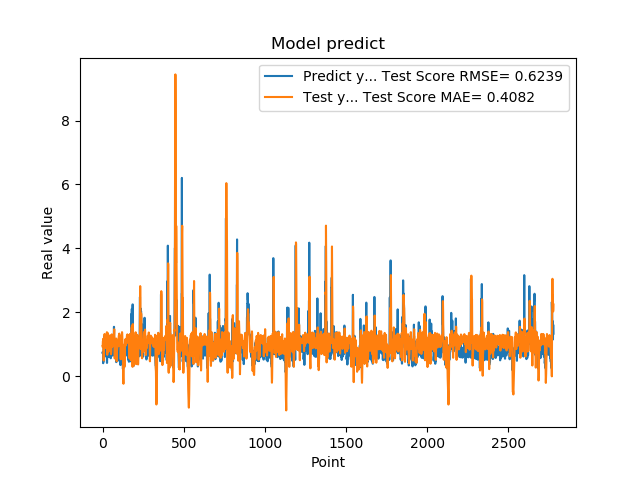

Source data for this figure (header and first rows):
7.321749925613403320e-01, 9.360790964387425417e-01
7.321749925613403320e-01, 9.364670761082054540e-01
7.640249729156494141e-01, 1.089313040089751272e+00
7.640249729156494141e-01, 1.107867188601915798e+00
4.072830080986022949e-01, 1.171416688251457172e+00
4.752210080623625599e-01, 8.554912504838549925e-01
4.752210080623625599e-01, 6.367761870473030994e-01
8.781340122222900391e-01, 4.923870907548308917e-01
8.781340122222900391e-01, 6.406798657463376179e-01
7.414129972457885742e-01, 8.247012341164356997e-01
1.258002042770385520e+00, 1.006001815426865953e+00
1.258002042770385520e+00, 1.213780025127652262e+00
1.069700956344604492e+00, 1.315681060130108992e+00
1.069700956344604492e+00, 1.322340861333498818e+00
7.274609804153442383e-01, 1.237694715177226179e+00
7.892770171165466309e-01, 9.252845071378850150e-01
7.892770171165466309e-01, 8.814604863055097717e-01
6.237750053405761719e-01, 9.713384754181241254e-01
6.237750053405761719e-01, 9.531462102863775820e-01
6.914690136909484863e-01, 1.026634884760441624e+00
8.557710051536558948e-01, 9.887538652288935248e-01
8.557710051536558948e-01, 1.110721467631429427e+00
7.093830108642578125e-01, 1.227023422043868051e+00
7.093830108642578125e-01, 1.202026664296178105e+00
1.014547944068908691e+00, 1.140627234524152378e+00
1.115731000900268555e+00, 1.178625055769614294e+00
1.115731000900268555e+00, 1.286908839672585403e+00
4.182830154895783026e-01, 1.378040172088914828e+00
4.182830154895783026e-01, 1.043911728154874652e+00
1.002280950546264648e+00, 6.712754787305993398e-01
1.218860983848571777e+00, 7.684825530399831406e-01
1.218860983848571777e+00, 1.048775381511919180e+00
1.143296003341674805e+00, 1.342565712356894370e+00
1.143296003341674805e+00, 1.349440235226250673e+00
6.528189778327941895e-01, 1.197951706095864877e+00
6.746559739112854004e-01, 9.870775987260925755e-01
6.746559739112854004e-01, 8.583217931885358531e-01
6.009536385536193848e-01, 8.364241465423809530e-01
6.009536385536193848e-01, 7.741816353826248553e-01
6.694570183753967285e-01, 8.268696873267633585e-01
6.538079977035522461e-01, 8.894691114517878638e-01
6.538079977035522461e-01, 9.403173365630119740e-01
7.814120054244995117e-01, 9.841273763142189823e-01
7.814120054244995117e-01, 1.070545746241980511e+00
1.206303954124450906e+00, 1.151963572977390271e+00
8.469259738922119141e-01, 1.239322263141659386e+00
8.469259738922119141e-01, 1.278842769362432685e+00
8.286409974098205566e-01, 1.230539999299796294e+00
8.286409974098205566e-01, 1.151090403239689142e+00
6.482390165328979492e-01, 1.054343734639020091e+00
5.623700022697448730e-01, 1.065429617022683129e+00
5.623700022697448730e-01, 8.449217234270992583e-01
7.183309793472290039e-01, 6.900039203612712280e-01
7.183309793472290039e-01, 7.116815271003696930e-01
1.099647998809814453e+00, 7.821520805263765252e-01
9.541710019111632191e-01, 1.050730502857514903e+00
9.541710019111632191e-01, 1.251875317934294962e+00
7.290139794349670410e-01, 1.310948276832396564e+00
7.290139794349670410e-01, 1.206334013350385259e+00
6.694499850273132324e-01, 1.028262009062808957e+00
8.631219863891601562e-01, 9.174335511948212840e-01
... 2,719 more rows
